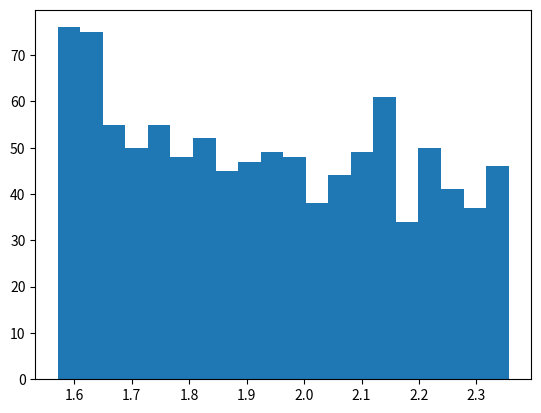

The script that saved this image: (Note: this script raises an exception after producing the figure.)
import random
import math
import numpy as np
import matplotlib.pyplot as plt

data2 = []    
data4 = []
dataA = []
dataAd = []
g = 0
for i in range(1000):
    data4.append(random.random()*(math.pi/4.00) + (math.pi/2.00))

while len(dataA) != 1000:
    data2.append(random.random()*0.5 + 0.25)
    
    x = random.random()*(math.pi/4.00) + math.pi/2.00
    y = random.random()
    # gaussian function with mean of 5 and standard deviation of 1
    g = math.exp((-(x-(math.pi/4.00))**2)/4)/(2*math.sqrt(2*math.pi))
    
    if g >= y:
        dataA.append(x)
    
plt.hist(dataA, bins = 20, normed = True)
plt.hist(data2, bins = 20, normed = True)
plt.show()


from mpl_toolkits.mplot3d import Axes3D

fig = plt.figure()
ax = fig.add_subplot(111, projection='3d')

xpos = dataA
ypos = np.ones(len(dataA))
zpos = np.zeros(len(dataA))
dx = np.ones(len(dataA))
dy = np.ones(len(dataA))
dz = np.ones(len(dataA))
ax.bar3d(xpos, ypos, zpos, dx, dy, dz, color='#00ceaa')
plt.show()

